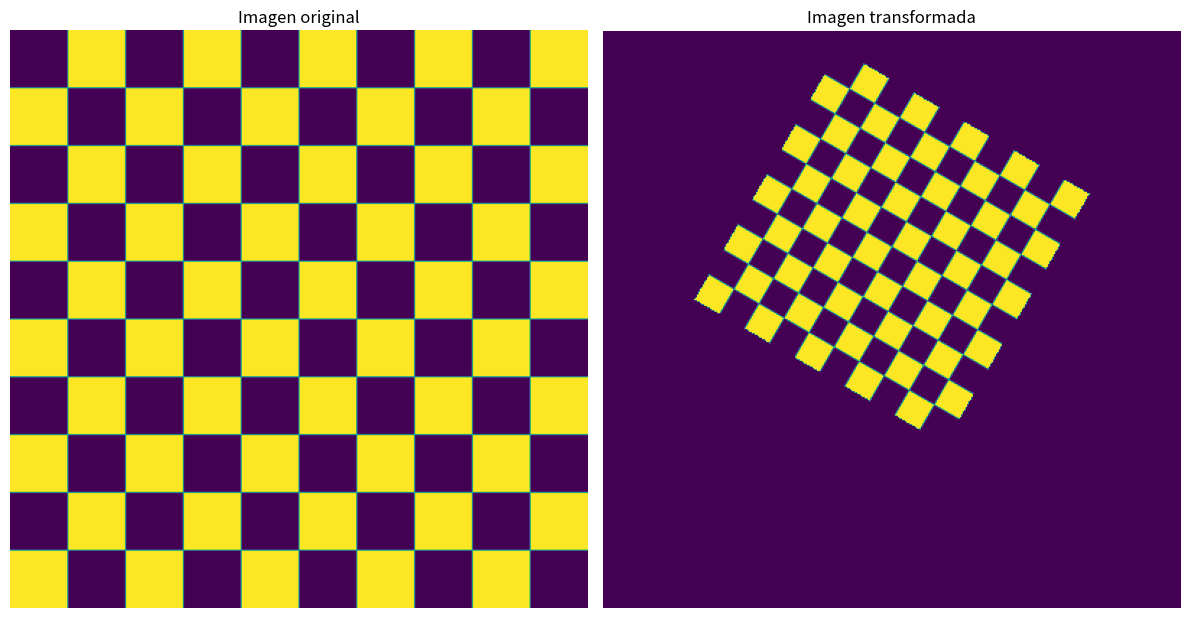

This chart was generated by the following Python code:
# Python program to print nXn
# checkerboard pattern using numpy
 
import matplotlib.pyplot as plt
import numpy as np  
import string
from PIL import Image
import math


# function to return a Checkerboard graylevel image of n x n squares each of size 'sz'
def checkboard(grid, square_size):
     
    print("Checkerboard pattern:")
 
    # create a n * n matrix
    x = np.zeros((grid, grid), dtype = np.uint8)
 
    # fill with 255 the alternate rows and columns
    x[1::2, ::2] = 255
    x[::2, 1::2] = 255
    
    sz = grid * square_size 
    size = (sz,sz)
    img = Image.fromarray(x)
    img_res = img.resize(size, resample=Image.Resampling.NEAREST)
    return img_res

# Main code

img =checkboard(10,20)   
plt.figure(figsize=(9,5))

# Lógica de matrices
tx, ty = 100, 50
angulo = 30
sen = math.sin(math.radians(angulo))
cos = math.cos(math.radians(angulo))

T_traslacion = np.array([
[1, 0, tx],
[0, 1, ty],
[0, 0, 1]])

# rotate - angle 
T_rotate = np.array([ 
[cos, -sen, 0], 
[sen, cos, 0], 
[0, 0, 1]])

# center original to image center
T_center = np.array([
[1, 0, -img.width/2],
[0, 1, -img.height/2],
[0, 0, 1]])

T_uncenter = np.array([
[1, 0, img.width/2],
[0, 1, img.height/2],   
[0, 0, 1]])

T_total = T_traslacion @ T_uncenter @ T_rotate @ T_center
T_inv = np.linalg.inv(T_total) # Image.transform uses the inverse transform matrix 
img_transformed = img.transform((400, 400), Image.Transform.AFFINE, data=T_inv.flatten()[:6] ,resample=Image.BICUBIC) 

plt.close('all')  # cierra figuras previas por si acaso

plt.figure(figsize=(12, 8)) 
plt.subplot(1, 2, 1) 
plt.title("Imagen original") 
plt.imshow(np.asarray(img)) 
plt.axis("off") 

plt.subplot(1, 2, 2) 
plt.title("Imagen transformada") 
plt.imshow(np.asarray(img_transformed)) 
plt.axis("off") 

plt.tight_layout() 

plt.show() 

img.save('checkerboard.jpg')
